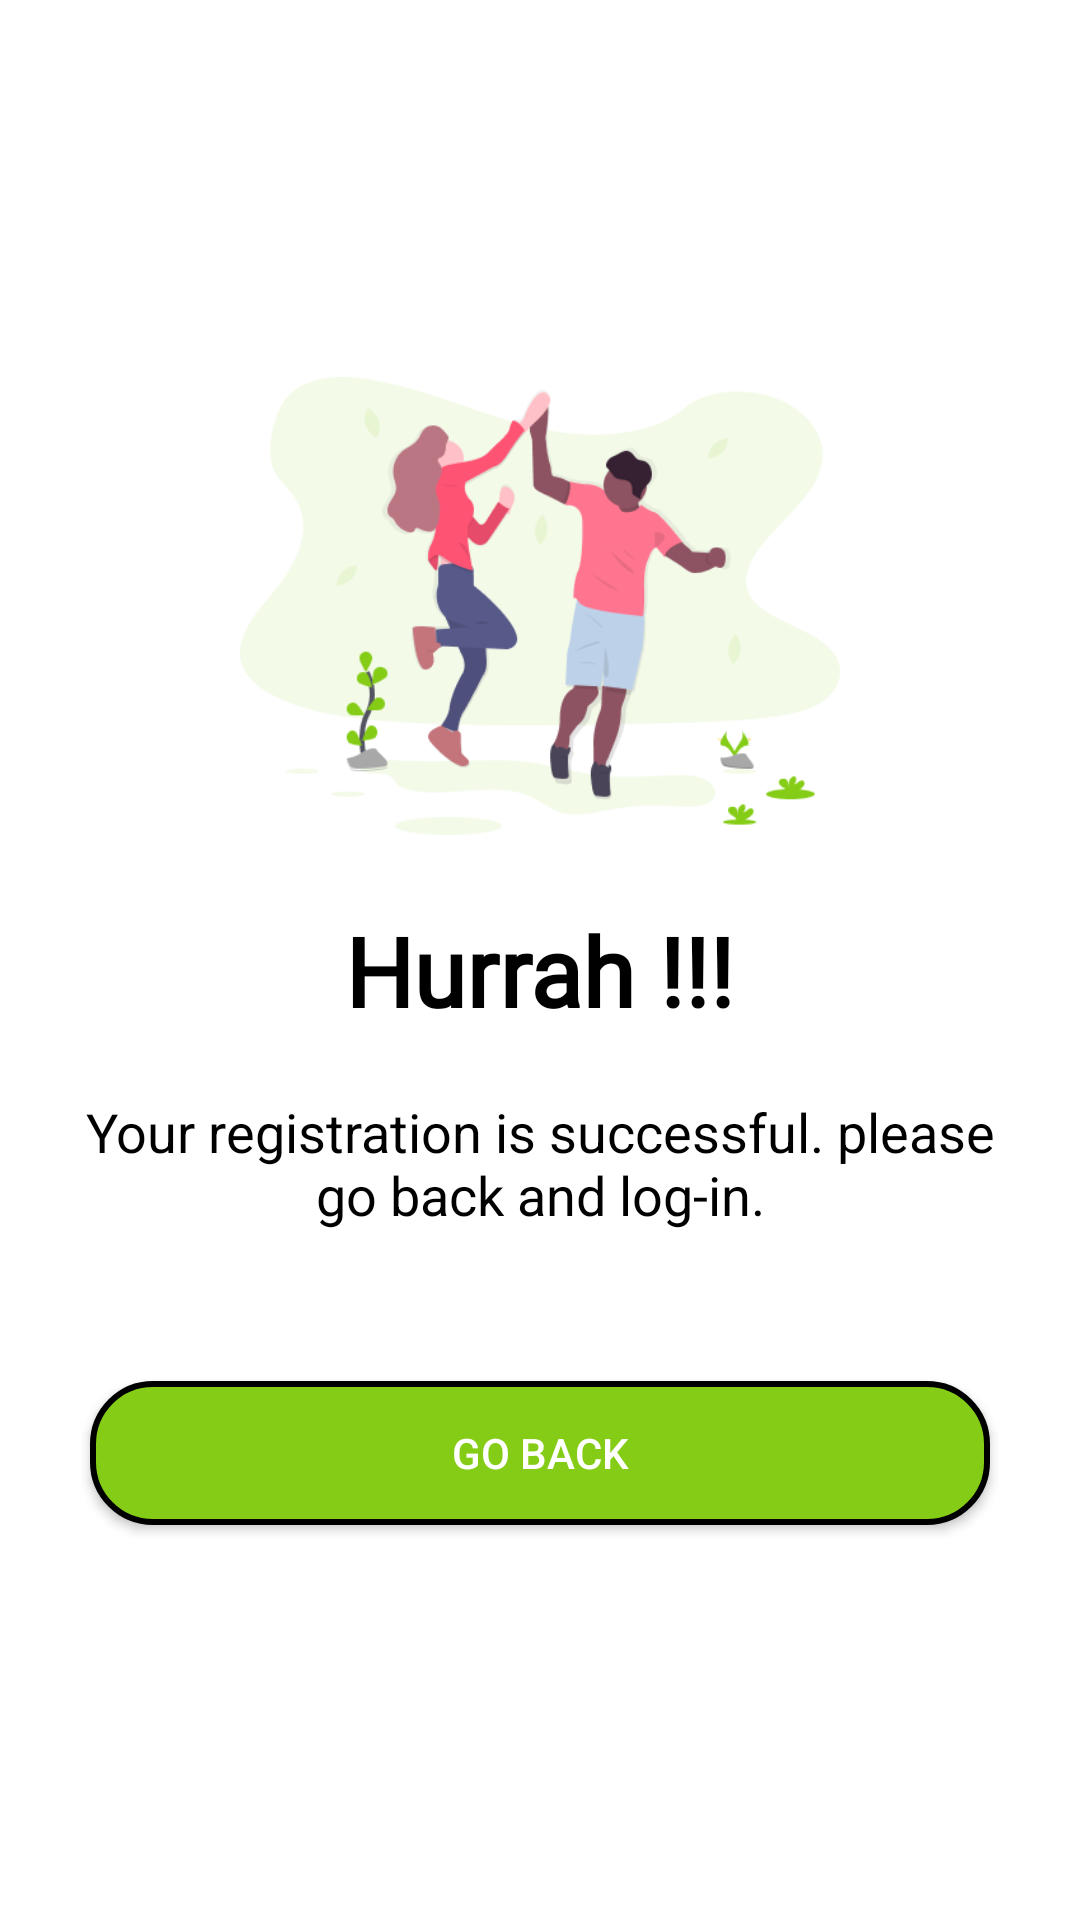

Here is an Android app screen rendered from its layout file. Give the layout XML and the strings, colors and styles it references.
<!-- AndroidManifest.xml: application theme Theme.Planeta -->
<!-- res/layout/fragment_registerconformation.xml -->
<?xml version="1.0" encoding="utf-8"?>
<androidx.constraintlayout.widget.ConstraintLayout xmlns:android="http://schemas.android.com/apk/res/android"
    xmlns:app="http://schemas.android.com/apk/res-auto"
    xmlns:tools="http://schemas.android.com/tools"
    android:layout_width="match_parent"
    android:layout_height="match_parent"
    android:background="@color/white"
    tools:context=".Startup.registerconformationFragment">


    <ImageView
        android:id="@+id/imageView2"
        android:layout_width="200dp"
        android:layout_height="200dp"
        android:src="@drawable/regisconformimg"
        app:layout_constraintBottom_toTopOf="@+id/textView5"
        app:layout_constraintEnd_toEndOf="parent"
        app:layout_constraintHorizontal_bias="0.5"
        app:layout_constraintStart_toStartOf="parent"
        app:layout_constraintTop_toTopOf="parent"
        app:layout_constraintVertical_chainStyle="packed" />

    <TextView
        android:id="@+id/textView5"
        android:layout_width="wrap_content"
        android:layout_height="wrap_content"
        android:fontFamily="@font/baloo_bhaina"
        android:text="Hurrah !!!"
        android:textColor="@color/black"
        android:textSize="32sp"
        android:textStyle="bold"
        app:layout_constraintBottom_toTopOf="@+id/textView4"
        app:layout_constraintEnd_toEndOf="parent"
        app:layout_constraintHorizontal_bias="0.5"
        app:layout_constraintStart_toStartOf="parent"
        app:layout_constraintTop_toBottomOf="@+id/imageView2" />

    <TextView
        android:id="@+id/textView4"
        android:layout_width="wrap_content"
        android:layout_height="wrap_content"
        android:gravity="center"
        android:padding="20dp"
        android:text="Your registration is successful. please go back and log-in."
        android:textColor="@color/black"
        android:textSize="18sp"
        app:layout_constraintBottom_toTopOf="@+id/regconfor_gobckbot"
        app:layout_constraintEnd_toEndOf="parent"
        app:layout_constraintHorizontal_bias="0.0"
        app:layout_constraintStart_toStartOf="parent"
        app:layout_constraintTop_toBottomOf="@+id/textView5" />

    <androidx.appcompat.widget.AppCompatButton
        android:id="@+id/regconfor_gobckbot"
        android:layout_width="match_parent"
        android:layout_height="wrap_content"
        android:layout_margin="30dp"
        android:background="@drawable/botvedrectonbord2"
        android:text="Go Back"
        app:layout_constraintBottom_toBottomOf="parent"
        app:layout_constraintEnd_toEndOf="parent"
        app:layout_constraintHorizontal_bias="0.5"
        app:layout_constraintStart_toStartOf="parent"
        app:layout_constraintTop_toBottomOf="@+id/textView4" />

</androidx.constraintlayout.widget.ConstraintLayout>
<!-- resources referenced by this layout -->
<resources>
  <color name="black">#FF000000</color>
  <color name="white">#FFFFFFFF</color>
  <!-- drawable botvedrectonbord2 (drawable) -->
  <?xml version="1.0" encoding="utf-8"?>
  <selector xmlns:android="http://schemas.android.com/apk/res/android">
      <item>
          <shape android:shape="rectangle">
              <corners android:radius="20dp"/>
              <solid android:color="@color/final_master"/>
              <stroke android:width="2dp" android:color="@color/black"/>
          </shape>
      </item>
  
  </selector>
  <!-- drawable regisconformimg: png bitmap (drawable, 31421 bytes) -->
  <style name="Theme.Planeta" parent="Theme.MaterialComponents.NoActionBar">
          
          <item name="colorPrimary">@color/final_master</item>
          <item name="colorPrimaryVariant">@color/final_secondary</item>
          <item name="colorOnPrimary">@color/black</item>
          
          <item name="colorSecondary">@color/final_itemcolor</item>
          <item name="colorSecondaryVariant">@color/teal_700</item>
          <item name="colorOnSecondary">@color/black</item>
          
          <item name="android:statusBarColor" tools:targetApi="l">?attr/colorPrimary</item>
          
      </style>
  <color name="final_master">#84CC16</color>
  <color name="final_secondary">#33FF8B</color>
  <color name="final_itemcolor">#468D54</color>
  <color name="teal_700">#FF018786</color>
</resources>
